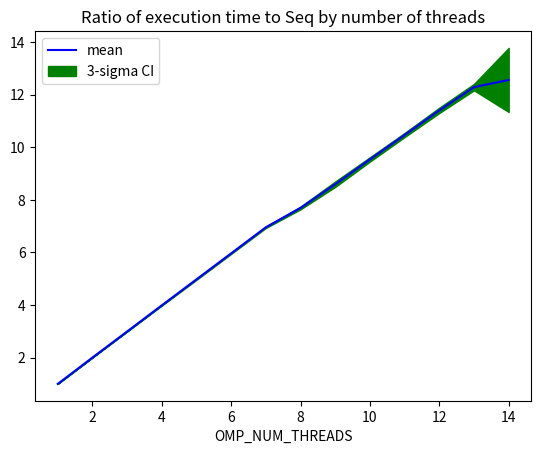

Write Python code to recreate this figure.
import numpy as np
import matplotlib.pyplot as plt

#manually input the time ratio corresponding to OMP_NUM_THREADS
axis=np.array([i for i in range(1,15)])
mean=np.array([1.007021207892581,2.0083634581189616,2.9995321003591626,3.9936965801617497,4.980219912174443,
              5.968316989639166,6.95838460043926,7.693171415408891,8.595365547275044,9.536459724770019,
              10.463915730232268,11.400789687285146,12.283414642312554,12.555062944784705])
std=np.array([0.0016122463702984541,0.0025876260542592737,0.005149258956029684,0.012484506783450014,
             0.019658553565903323,0.02088266159364655,0.02795066318087413,0.05475198421444389,
             0.10854503572144422,0.08741761745595594,0.08314355677284911,0.1066465409390292,
             0.12805349314688866,1.283267408425016])
parameter=3/np.sqrt(10)

CI=std*parameter

lowerBound=mean-CI
upperBound=mean+CI

plt.plot(axis,mean,color='b',label='mean')
plt.fill_between(axis,lowerBound,upperBound,color='g',label='3-sigma CI')
plt.title('Ratio of execution time to Seq by number of threads')
plt.xlabel('OMP_NUM_THREADS')
plt.legend()
plt.savefig('ratio.png')